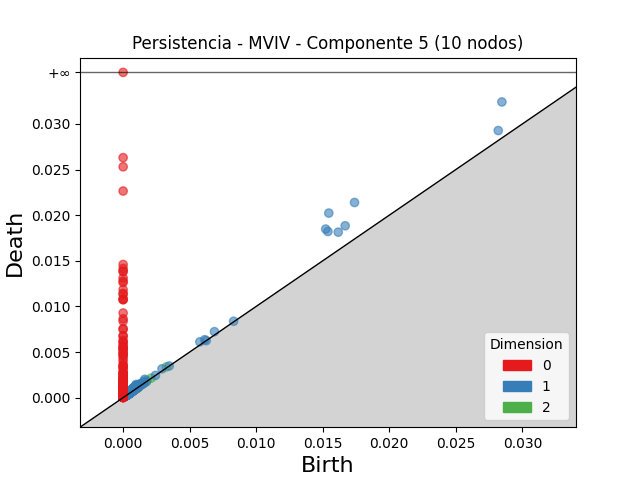

The file beside this chart, header and first rows:
dimension, birth, death
2, 0.003245, 0.003364
2, 0.001145, 0.001249
2, 0.000861, 0.0009631
2, 0.001795, 0.001889
2, 0.0006013, 0.0006939
2, 0.001524, 0.001587
2, 0.0008935, 0.0009563
2, 0.0008112, 0.0008635
2, 0.001066, 0.001111
2, 0.000804, 0.0008447
2, 0.0005247, 0.0005648
2, 0.0005292, 0.0005689
2, 0.0006441, 0.0006823
2, 0.000598, 0.0006355
2, 0.0005428, 0.0005802
2, 0.002109, 0.002141
2, 0.0003371, 0.0003684
2, 0.0004716, 0.0005018
2, 0.0005565, 0.0005861
2, 0.0005778, 0.0006073
2, 0.0007012, 0.0007306
2, 0.0004494, 0.0004777
2, 0.000626, 0.0006529
2, 0.0004702, 0.0004963
2, 0.0003762, 0.0004019
2, 0.0006556, 0.0006784
2, 0.0003841, 0.0004059
2, 0.001012, 0.001034
2, 0.001065, 0.001086
2, 0.0005606, 0.0005793
2, 0.0009375, 0.0009556
2, 0.0009433, 0.0009613
2, 0.0005382, 0.0005556
2, 0.0009207, 0.0009377
2, 0.0004222, 0.000439
2, 0.0007229, 0.0007395
2, 0.0008864, 0.0009017
2, 0.0005044, 0.0005197
2, 0.0003607, 0.0003756
2, 0.0004078, 0.0004219
2, 0.0005129, 0.000527
2, 0.0004112, 0.0004251
2, 0.0005354, 0.0005482
2, 0.0005518, 0.0005634
2, 0.0004875, 0.0004987
2, 0.000473, 0.000484
2, 0.0003067, 0.0003155
2, 0.0003932, 0.0004013
2, 0.0008375, 0.0008456
2, 0.0003758, 0.0003837
2, 0.0005126, 0.0005205
2, 0.001119, 0.001127
2, 0.0005245, 0.0005318
2, 0.0003216, 0.0003283
2, 0.0007441, 0.0007509
2, 0.0002552, 0.0002618
2, 0.0003667, 0.0003733
2, 0.001006, 0.001012
2, 0.000577, 0.000583
2, 0.0005381, 0.0005441
... 2,262 more rows
